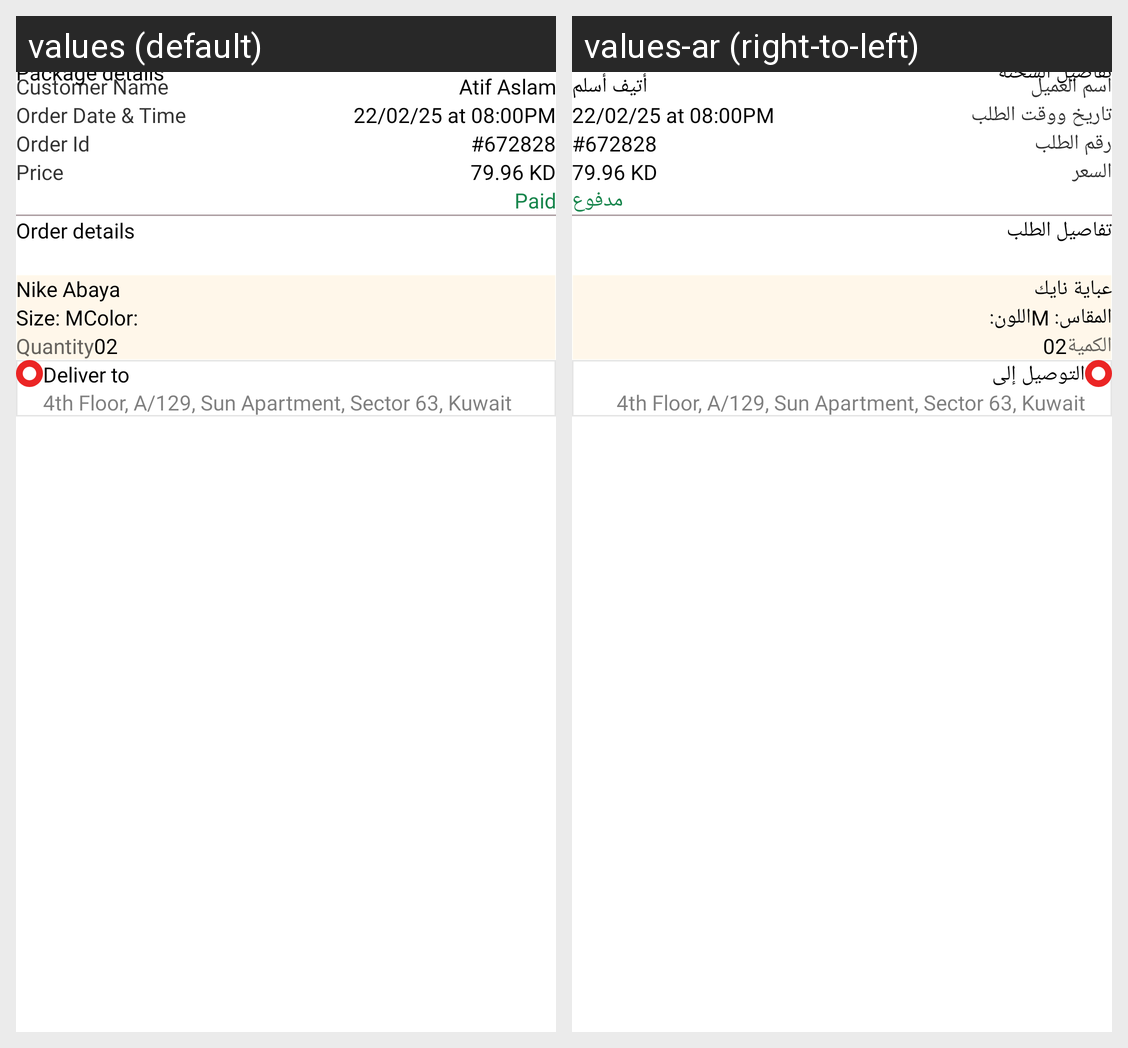

The same Android screen rendered under two of its app's locales, left to right. List the strings drawn on it with the default value and each locale's translation.
Android screen res/layout/package_detail_dialog.xml rendered under 2 locales, left to right: values (default), values-ar (right-to-left). Device: Nexus 5 (rendered at 1080×1920; each locale shown at half size, 540×960, under a caption strip naming it); theme Theme.DesynatDriver.
Strings drawn on this screen, with the default value and each locale's value (text and hints the layout hard-codes, and strings that could not be matched under every locale, appear in the picture but are not listed):

package_details
  values: Package details
  values-ar: تفاصيل الشحنة

customer_name
  values: Customer Name
  values-ar: اسم العميل

atif_aslam
  values: Atif Aslam
  values-ar: أتيف أسلم

order_date_amp_time
  values: Order Date & Time
  values-ar: تاريخ ووقت الطلب

order_id
  values: Order Id
  values-ar: رقم الطلب

price
  values: Price
  values-ar: السعر

paid
  values: Paid
  values-ar: مدفوع

order_details
  values: Order details
  values-ar: تفاصيل الطلب

nike_abaya
  values: Nike Abaya
  values-ar: عباية نايك

size_m
  values: Size: M
  values-ar: المقاس: M

color
  values: Color:
  values-ar: اللون:

quantity
  values: Quantity
  values-ar: الكمية

deliver_to
  values: Deliver to
  values-ar: التوصيل إلى
